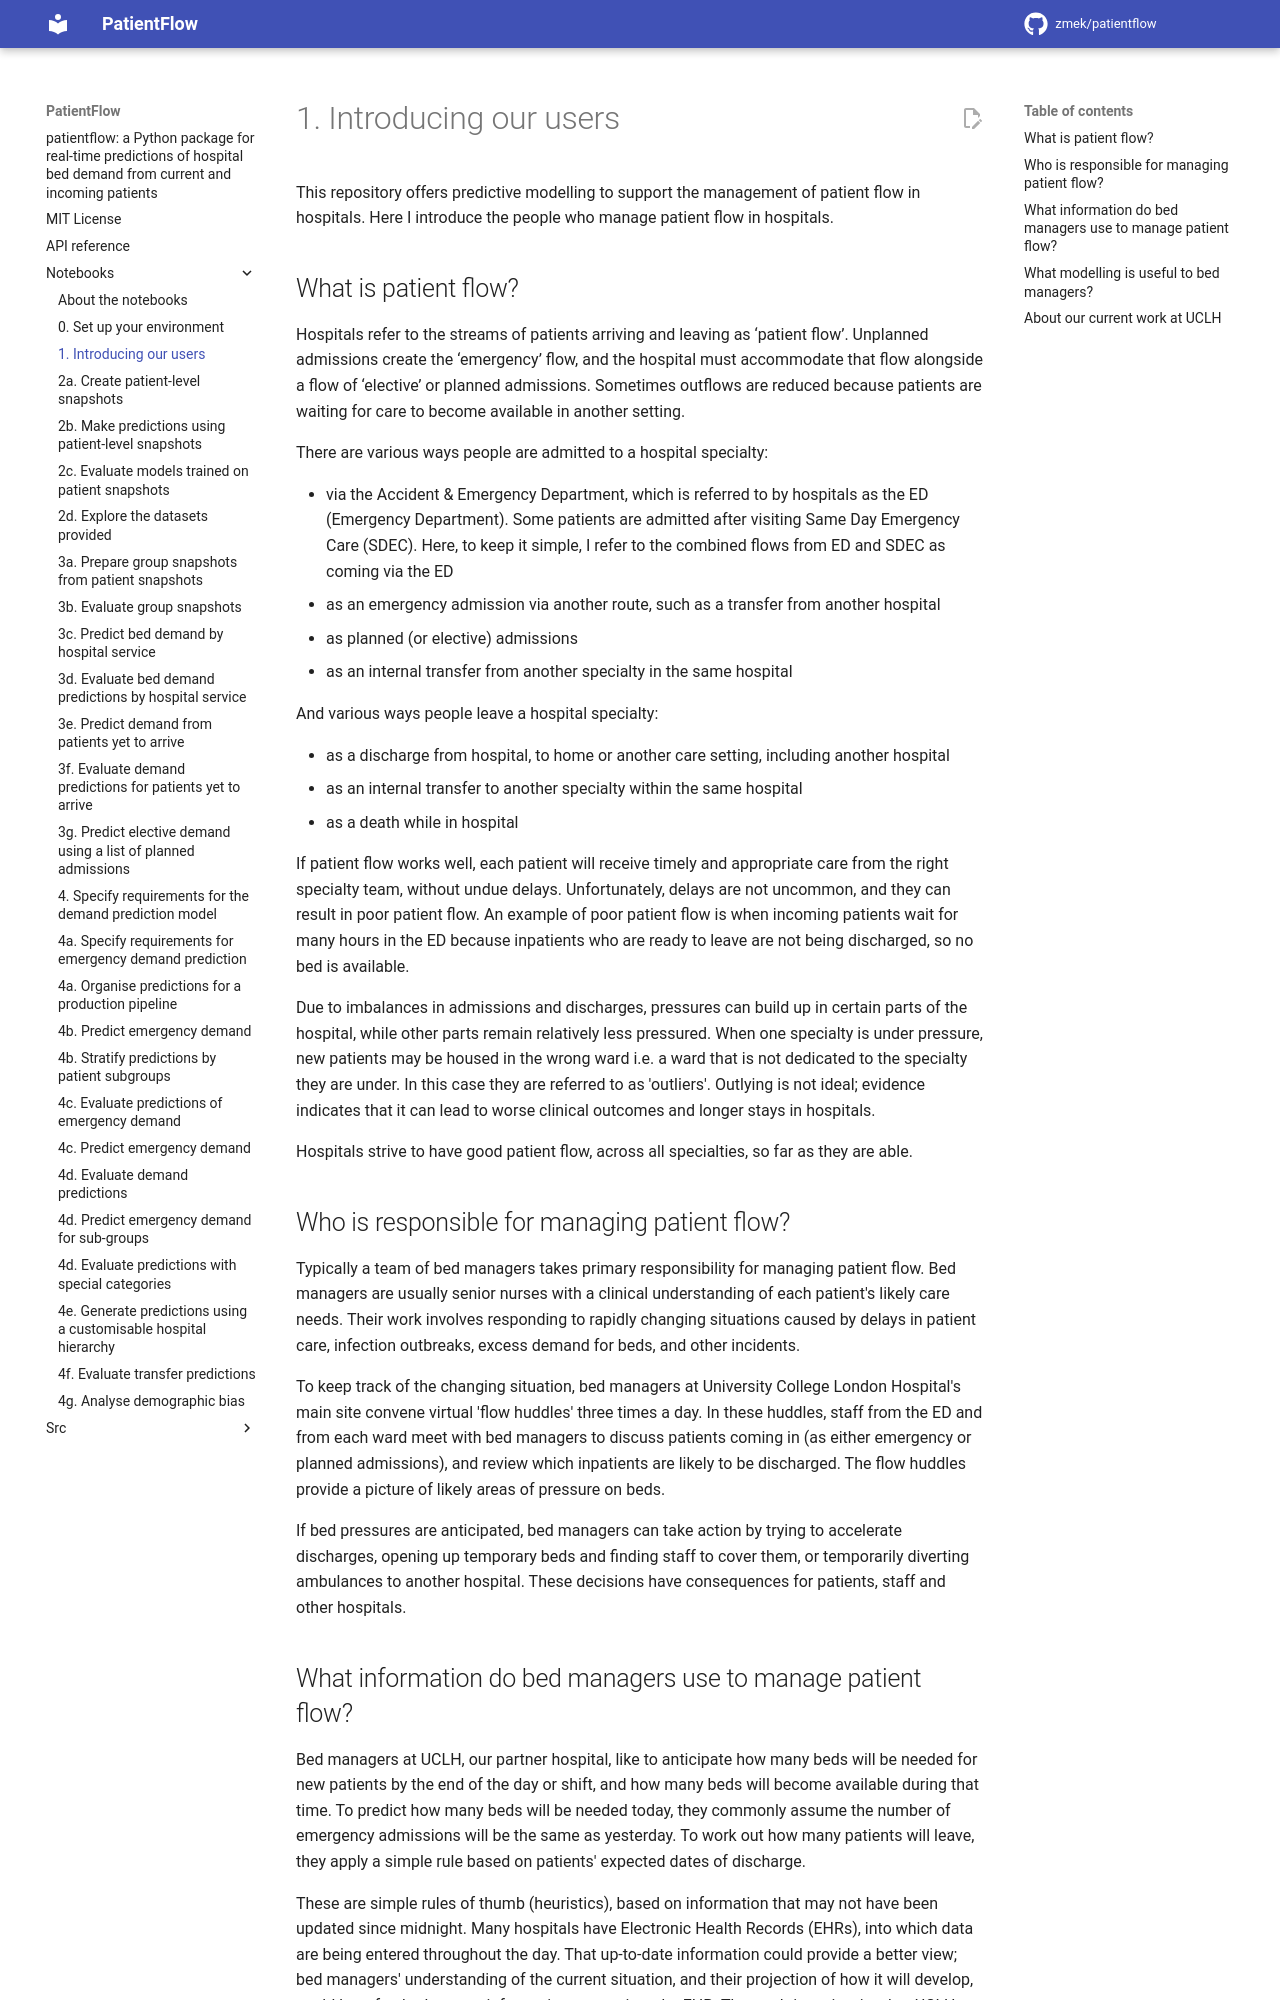

repository: UCL-CORU/patientflow · page: notebooks/1_Meet_the_users_of_our_predictions/index.html · generator: mkdocs

# 1. Introducing our users

This repository offers predictive modelling to support the management of patient flow in hospitals. Here I introduce the people who manage patient flow in hospitals.

## What is patient flow?

Hospitals refer to the streams of patients arriving and leaving as ‘patient flow’. Unplanned admissions create the ‘emergency’ flow, and the hospital must accommodate that flow alongside a flow of ‘elective’ or planned admissions. Sometimes outflows are reduced because patients are waiting for care to become available in another setting.

There are various ways people are admitted to a hospital specialty:

- via the Accident & Emergency Department, which is referred to by hospitals as the ED (Emergency Department). Some patients are admitted after visiting Same Day Emergency Care (SDEC). Here, to keep it simple, I refer to the combined flows from ED and SDEC as coming via the ED
- as an emergency admission via another route, such as a transfer from another hospital
- as planned (or elective) admissions
- as an internal transfer from another specialty in the same hospital

And various ways people leave a hospital specialty:

- as a discharge from hospital, to home or another care setting, including another hospital
- as an internal transfer to another specialty within the same hospital
- as a death while in hospital

If patient flow works well, each patient will receive timely and appropriate care from the right specialty team, without undue delays. Unfortunately, delays are not uncommon, and they can result in poor patient flow. An example of poor patient flow is when incoming patients wait for many hours in the ED because inpatients who are ready to leave are not being discharged, so no bed is available.

Due to imbalances in admissions and discharges, pressures can build up in certain parts of the hospital, while other parts remain relatively less pressured. When one specialty is under pressure, new patients may be housed in the wrong ward i.e. a ward that is not dedicated to the specialty they are under. In this case they are referred to as 'outliers'. Outlying is not ideal; evidence indicates that it can lead to worse clinical outcomes and longer stays in hospitals.

Hospitals strive to have good patient flow, across all specialties, so far as they are able.

## Who is responsible for managing patient flow?

Typically a team of bed managers takes primary responsibility for managing patient flow. Bed managers are usually senior nurses with a clinical understanding of each patient's likely care needs. Their work involves responding to rapidly changing situations caused by delays in patient care, infection outbreaks, excess demand for beds, and other incidents.

To keep track of the changing situation, bed managers at University College London Hospital's main site convene virtual 'flow huddles' three times a day. In these huddles, staff from the ED and from each ward meet with bed managers to discuss patients coming in (as either emergency or planned admissions), and review which inpatients are likely to be discharged. The flow huddles provide a picture of likely areas of pressure on beds.

If bed pressures are anticipated, bed managers can take action by trying to accelerate discharges, opening up temporary beds and finding staff to cover them, or temporarily diverting ambulances to another hospital. These decisions have consequences for patients, staff and other hospitals.

## What information do bed managers use to manage patient flow?

Bed managers at UCLH, our partner hospital, like to anticipate how many beds will be needed for new patients by the end of the day or shift, and how many beds will become available during that time. To predict how many beds will be needed today, they commonly assume the number of emergency admissions will be the same as yesterday. To work out how many patients will leave, they apply a simple rule based on patients' expected dates of discharge.

These are simple rules of thumb (heuristics), based on information that may not have been updated since midnight. Many hospitals have Electronic Health Records (EHRs), into which data are being entered throughout the day. That up-to-date information could provide a better view; bed managers' understanding of the current situation, and their projection of how it will develop, could be refreshed as new information comes into the EHR. That real-time view is what UCLH wanted to achieve from its EHR.
